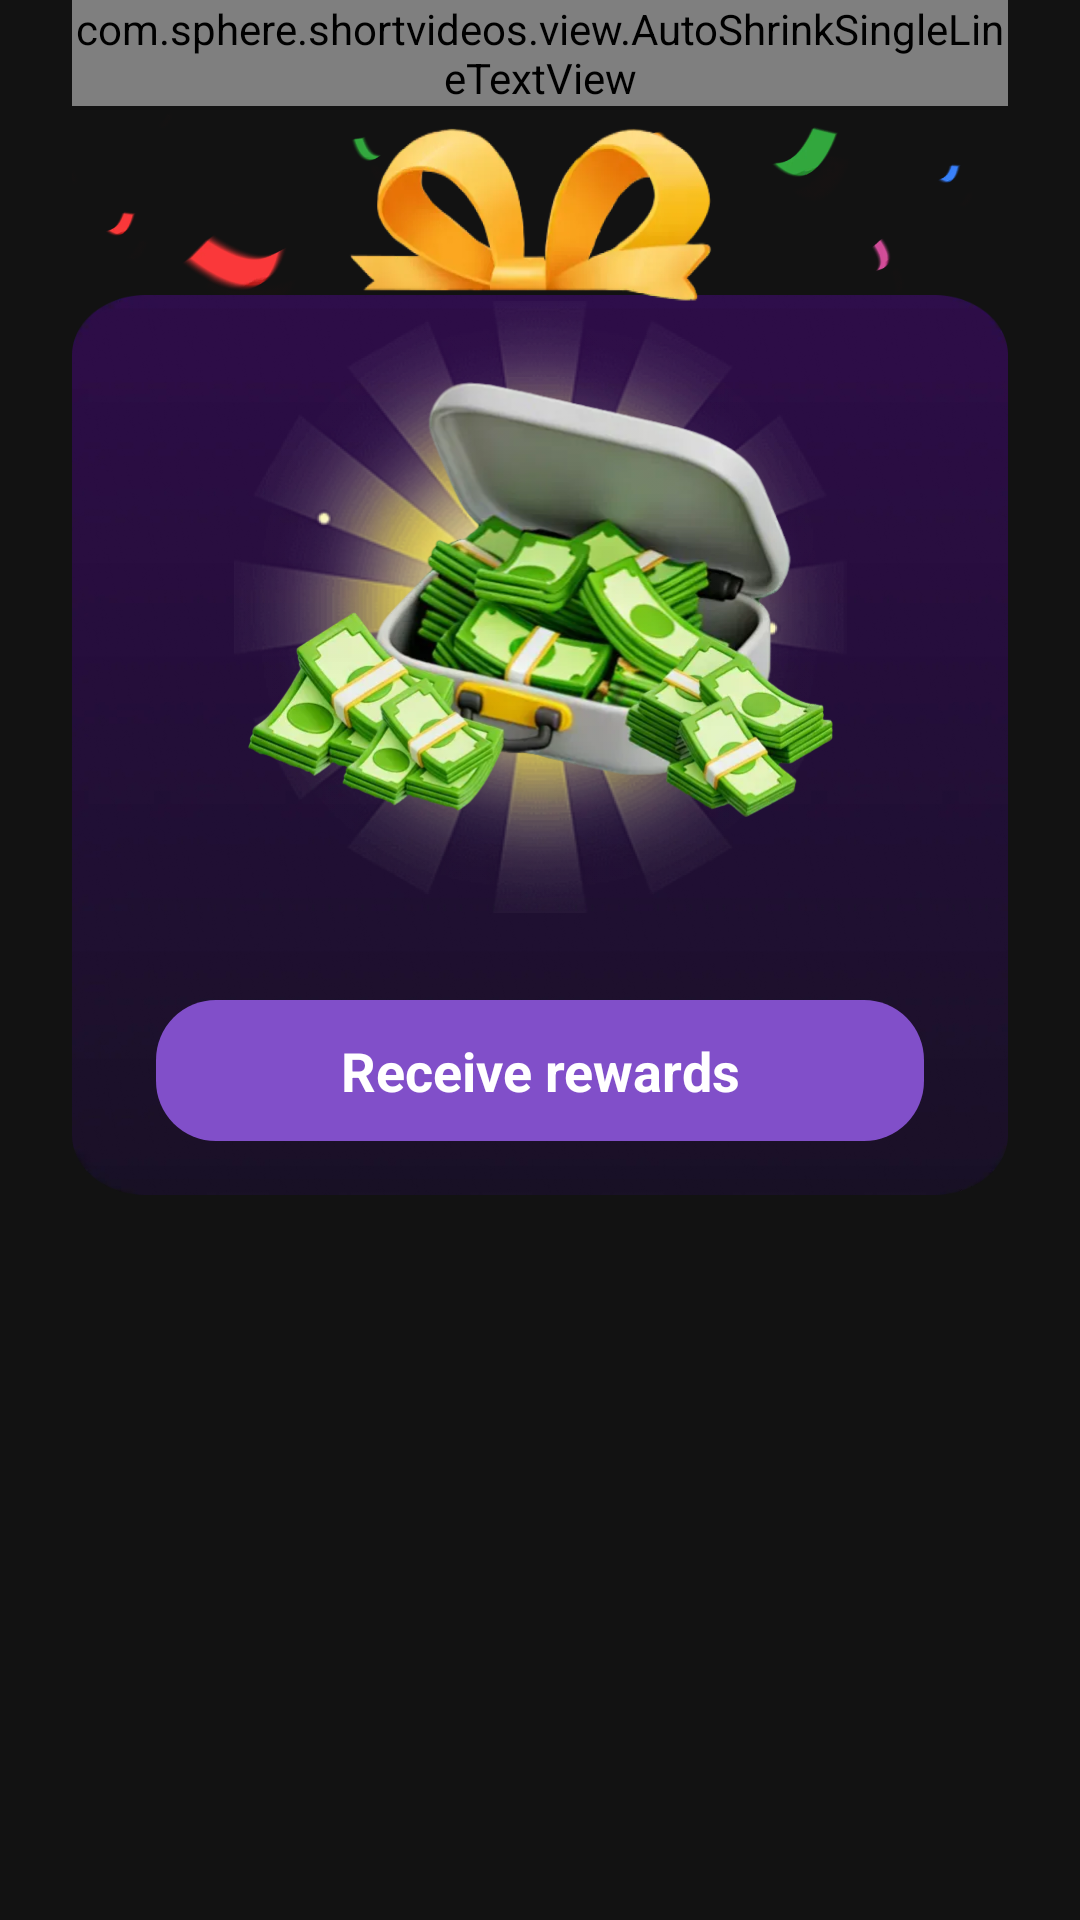

Write the Android layout XML for this screen, with the resource values it uses.
<!-- AndroidManifest.xml: application theme Theme.Sphere -->
<!-- res/layout/dialog_welcome_bonus.xml -->
<?xml version="1.0" encoding="utf-8"?>
<androidx.constraintlayout.widget.ConstraintLayout xmlns:android="http://schemas.android.com/apk/res/android"
    xmlns:app="http://schemas.android.com/apk/res-auto"
    xmlns:tools="http://schemas.android.com/tools"
    android:layout_width="match_parent"
    android:layout_height="wrap_content"
    android:paddingHorizontal="24dp"
    android:paddingBottom="20dp">

    <androidx.constraintlayout.widget.ConstraintLayout
        android:layout_width="match_parent"
        android:layout_height="match_parent">

        <androidx.appcompat.widget.AppCompatImageView
            android:id="@+id/iv_anim2"
            android:layout_width="match_parent"
            android:layout_height="311dp"
            android:src="@drawable/ic_dialog_congratulate"
            app:layout_constraintTop_toTopOf="parent" />

        <com.sphere.shortvideos.view.AutoShrinkSingleLineTextView
            android:id="@+id/tv_title"
            android:layout_width="wrap_content"
            android:layout_height="wrap_content"
            android:fontFamily="@font/noto_sans_semibold"
            android:text="@string/bonus_welcome_title"
            android:textColor="@color/white"
            android:textSize="32sp"
            app:layout_constraintEnd_toEndOf="parent"
            app:layout_constraintStart_toStartOf="parent"
            app:layout_constraintTop_toTopOf="parent" />


        <androidx.appcompat.widget.AppCompatImageView
            android:id="@+id/iv_dialog_bg"
            android:layout_width="match_parent"
            android:layout_height="300dp"
            android:layout_marginTop="63dp"
            android:scaleType="fitXY"
            android:src="@drawable/ic_dialog_bg"
            app:layout_constraintEnd_toEndOf="parent"
            app:layout_constraintStart_toStartOf="parent"
            app:layout_constraintTop_toBottomOf="@id/tv_title" />

        <androidx.appcompat.widget.AppCompatImageView
            android:id="@+id/iv_top_confetti"
            android:layout_width="140dp"
            android:layout_height="70dp"
            android:background="@drawable/ic_top_bg"
            app:layout_constraintEnd_toEndOf="parent"
            app:layout_constraintStart_toStartOf="parent"
            app:layout_constraintTop_toBottomOf="@id/tv_title" />

        <androidx.appcompat.widget.AppCompatImageView
            android:id="@+id/iv_close"
            android:layout_width="37dp"
            android:layout_height="37dp"
            android:layout_marginTop="28dp"
            android:src="@drawable/ic_dialog_close"
            android:visibility="gone"
            app:layout_constraintEnd_toEndOf="parent"
            app:layout_constraintStart_toStartOf="parent"
            app:layout_constraintTop_toBottomOf="@id/iv_dialog_bg" />

        <androidx.appcompat.widget.AppCompatImageView
            android:id="@+id/iv_anim"
            android:layout_width="205dp"
            android:layout_height="204dp"
            android:layout_marginTop="2dp"
            android:src="@drawable/ic_review_anim"
            app:layout_constraintEnd_toEndOf="parent"
            app:layout_constraintStart_toStartOf="parent"
            app:layout_constraintTop_toTopOf="@id/iv_dialog_bg" />

        <androidx.appcompat.widget.AppCompatImageView
            android:id="@+id/iv_reward_box"
            android:layout_width="195dp"
            android:layout_height="145dp"
            android:layout_marginTop="29dp"
            android:src="@drawable/ic_fetch"
            app:layout_constraintEnd_toEndOf="parent"
            app:layout_constraintStart_toStartOf="parent"
            app:layout_constraintTop_toTopOf="@id/iv_dialog_bg" />

        <androidx.appcompat.widget.AppCompatTextView
            android:id="@+id/tv_reward_value"
            android:layout_width="wrap_content"
            android:layout_height="wrap_content"
            android:fontFamily="@font/noto_sans_bold"
            android:textColor="#F5B71A"
            android:textSize="32sp"
            app:layout_constraintEnd_toEndOf="parent"
            app:layout_constraintStart_toStartOf="parent"
            app:layout_constraintTop_toBottomOf="@id/iv_reward_box"
            tools:text="+R$ 4000" />

        <androidx.appcompat.widget.AppCompatTextView
            android:id="@+id/btn_claim"
            android:layout_width="0dp"
            android:layout_height="47dp"
            android:layout_marginHorizontal="28dp"
            android:background="@drawable/shape_primary_r20"
            android:gravity="center"
            android:text="@string/bonus_welcome_action"
            android:textColor="@color/white"
            android:textSize="18sp"
            android:textStyle="bold"
            app:layout_constraintBottom_toBottomOf="@id/iv_dialog_bg"
            app:layout_constraintEnd_toEndOf="parent"
            app:layout_constraintStart_toStartOf="parent"
            app:layout_constraintTop_toBottomOf="@id/tv_reward_value" />
    </androidx.constraintlayout.widget.ConstraintLayout>
</androidx.constraintlayout.widget.ConstraintLayout>
<!-- resources referenced by this layout -->
<resources>
  <color name="white">#FFFFFFFF</color>
  <!-- drawable ic_dialog_bg: webp bitmap (drawable-xxhdpi, 29594 bytes) -->
  <!-- drawable ic_dialog_close: webp bitmap (drawable-xxhdpi, 1984 bytes) -->
  <!-- drawable ic_dialog_congratulate: webp bitmap (drawable-xxhdpi, 75720 bytes) -->
  <!-- drawable ic_fetch: webp bitmap (drawable-xxhdpi, 39792 bytes) -->
  <!-- drawable ic_review_anim: webp bitmap (drawable-xxhdpi, 98614 bytes) -->
  <!-- drawable ic_top_bg: webp bitmap (drawable-xxhdpi, 14954 bytes) -->
  <!-- drawable shape_primary_r20 (drawable) -->
  <?xml version="1.0" encoding="utf-8"?>
  <ripple xmlns:android="http://schemas.android.com/apk/res/android"
      android:color="#66814FC9">
      <item>
          <shape android:shape="rectangle">
              <solid android:color="@color/color_primary" />
              <corners android:radius="20dp" />
          </shape>
      </item>
  </ripple>
  <string name="bonus_welcome_action">Receive rewards</string>
  <string name="bonus_welcome_title">Welcome Bonus</string>
  <style name="Theme.Sphere" parent="Theme.MaterialComponents.Light.NoActionBar">
          <item name="colorPrimary">@color/color_primary</item>
          <item name="colorAccent">@color/color_primary</item>
          <item name="android:windowBackground">@color/color_background</item>
          <item name="android:statusBarColor">@color/color_background</item>
      </style>
  <color name="color_primary">#814FC9</color>
  <color name="color_background">#121212</color>
</resources>
